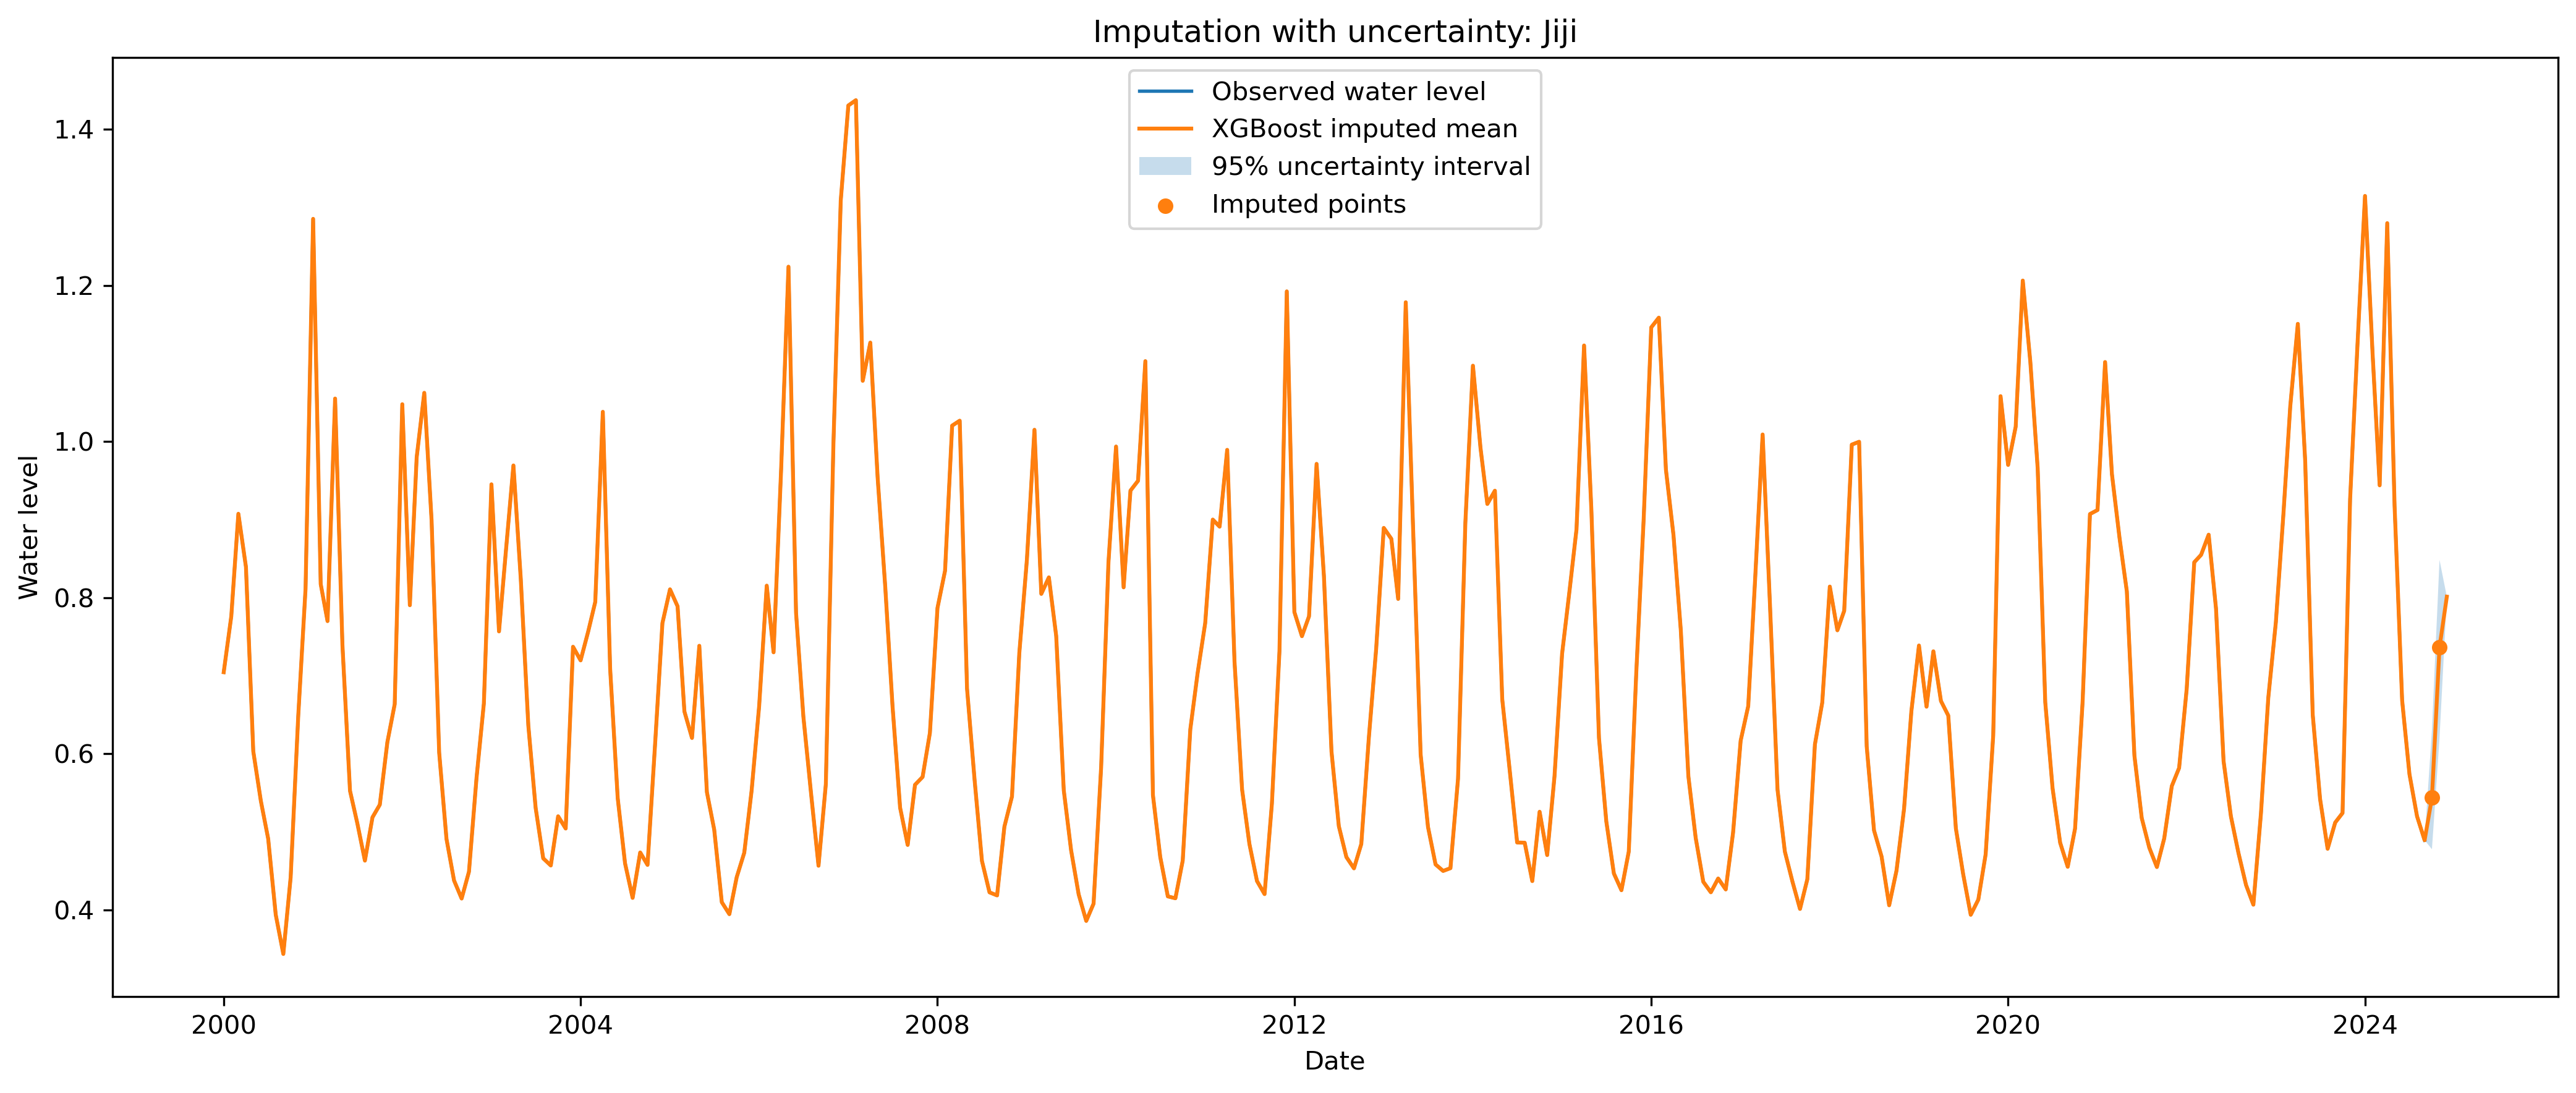

The table this chart was drawn from, first rows:
date, river, observed_water_level, imputed_mean, imputed_lower_95, imputed_upper_95, method
2000-01-01, Jiji, 0.7045, 0.7045, 0.7045, 0.7045, observed
2000-02-01, Jiji, 0.7762, 0.7762, 0.7762, 0.7762, observed
2000-03-01, Jiji, 0.9074, 0.9074, 0.9074, 0.9074, observed
2000-04-01, Jiji, 0.8393, 0.8393, 0.8393, 0.8393, observed
2000-05-01, Jiji, 0.6032, 0.6032, 0.6032, 0.6032, observed
2000-06-01, Jiji, 0.5397, 0.5397, 0.5397, 0.5397, observed
2000-07-01, Jiji, 0.4913, 0.4913, 0.4913, 0.4913, observed
2000-08-01, Jiji, 0.3939, 0.3939, 0.3939, 0.3939, observed
2000-09-01, Jiji, 0.3437, 0.3437, 0.3437, 0.3437, observed
2000-10-01, Jiji, 0.4416, 0.4416, 0.4416, 0.4416, observed
2000-11-01, Jiji, 0.648, 0.648, 0.648, 0.648, observed
2000-12-01, Jiji, 0.8113, 0.8113, 0.8113, 0.8113, observed
2001-01-01, Jiji, 1.285, 1.285, 1.285, 1.285, observed
2001-02-01, Jiji, 0.8175, 0.8175, 0.8175, 0.8175, observed
2001-03-01, Jiji, 0.77, 0.77, 0.77, 0.77, observed
2001-04-01, Jiji, 1.055, 1.055, 1.055, 1.055, observed
2001-05-01, Jiji, 0.7394, 0.7394, 0.7394, 0.7394, observed
2001-06-01, Jiji, 0.5527, 0.5527, 0.5527, 0.5527, observed
2001-07-01, Jiji, 0.511, 0.511, 0.511, 0.511, observed
2001-08-01, Jiji, 0.4632, 0.4632, 0.4632, 0.4632, observed
2001-09-01, Jiji, 0.5187, 0.5187, 0.5187, 0.5187, observed
2001-10-01, Jiji, 0.5348, 0.5348, 0.5348, 0.5348, observed
2001-11-01, Jiji, 0.615, 0.615, 0.615, 0.615, observed
2001-12-01, Jiji, 0.6635, 0.6635, 0.6635, 0.6635, observed
2002-01-01, Jiji, 1.048, 1.048, 1.048, 1.048, observed
2002-02-01, Jiji, 0.7904, 0.7904, 0.7904, 0.7904, observed
2002-03-01, Jiji, 0.98, 0.98, 0.98, 0.98, observed
2002-04-01, Jiji, 1.062, 1.062, 1.062, 1.062, observed
2002-05-01, Jiji, 0.8987, 0.8987, 0.8987, 0.8987, observed
2002-06-01, Jiji, 0.6017, 0.6017, 0.6017, 0.6017, observed
2002-07-01, Jiji, 0.491, 0.491, 0.491, 0.491, observed
2002-08-01, Jiji, 0.4377, 0.4377, 0.4377, 0.4377, observed
2002-09-01, Jiji, 0.4147, 0.4147, 0.4147, 0.4147, observed
2002-10-01, Jiji, 0.449, 0.449, 0.449, 0.449, observed
2002-11-01, Jiji, 0.5693, 0.5693, 0.5693, 0.5693, observed
2002-12-01, Jiji, 0.6645, 0.6645, 0.6645, 0.6645, observed
2003-01-01, Jiji, 0.9452, 0.9452, 0.9452, 0.9452, observed
2003-02-01, Jiji, 0.7568, 0.7568, 0.7568, 0.7568, observed
2003-03-01, Jiji, 0.859, 0.859, 0.859, 0.859, observed
2003-04-01, Jiji, 0.9693, 0.9693, 0.9693, 0.9693, observed
2003-05-01, Jiji, 0.8245, 0.8245, 0.8245, 0.8245, observed
2003-06-01, Jiji, 0.6363, 0.6363, 0.6363, 0.6363, observed
2003-07-01, Jiji, 0.5306, 0.5306, 0.5306, 0.5306, observed
2003-08-01, Jiji, 0.4661, 0.4661, 0.4661, 0.4661, observed
2003-09-01, Jiji, 0.457, 0.457, 0.457, 0.457, observed
2003-10-01, Jiji, 0.52, 0.52, 0.52, 0.52, observed
2003-11-01, Jiji, 0.5043, 0.5043, 0.5043, 0.5043, observed
2003-12-01, Jiji, 0.7371, 0.7371, 0.7371, 0.7371, observed
2004-01-01, Jiji, 0.7197, 0.7197, 0.7197, 0.7197, observed
2004-02-01, Jiji, 0.7566, 0.7566, 0.7566, 0.7566, observed
2004-03-01, Jiji, 0.7945, 0.7945, 0.7945, 0.7945, observed
2004-04-01, Jiji, 1.038, 1.038, 1.038, 1.038, observed
2004-05-01, Jiji, 0.7087, 0.7087, 0.7087, 0.7087, observed
2004-06-01, Jiji, 0.543, 0.543, 0.543, 0.543, observed
2004-07-01, Jiji, 0.4597, 0.4597, 0.4597, 0.4597, observed
2004-08-01, Jiji, 0.4155, 0.4155, 0.4155, 0.4155, observed
2004-09-01, Jiji, 0.4737, 0.4737, 0.4737, 0.4737, observed
2004-10-01, Jiji, 0.4577, 0.4577, 0.4577, 0.4577, observed
2004-11-01, Jiji, 0.6127, 0.6127, 0.6127, 0.6127, observed
2004-12-01, Jiji, 0.7674, 0.7674, 0.7674, 0.7674, observed
... 240 more rows
